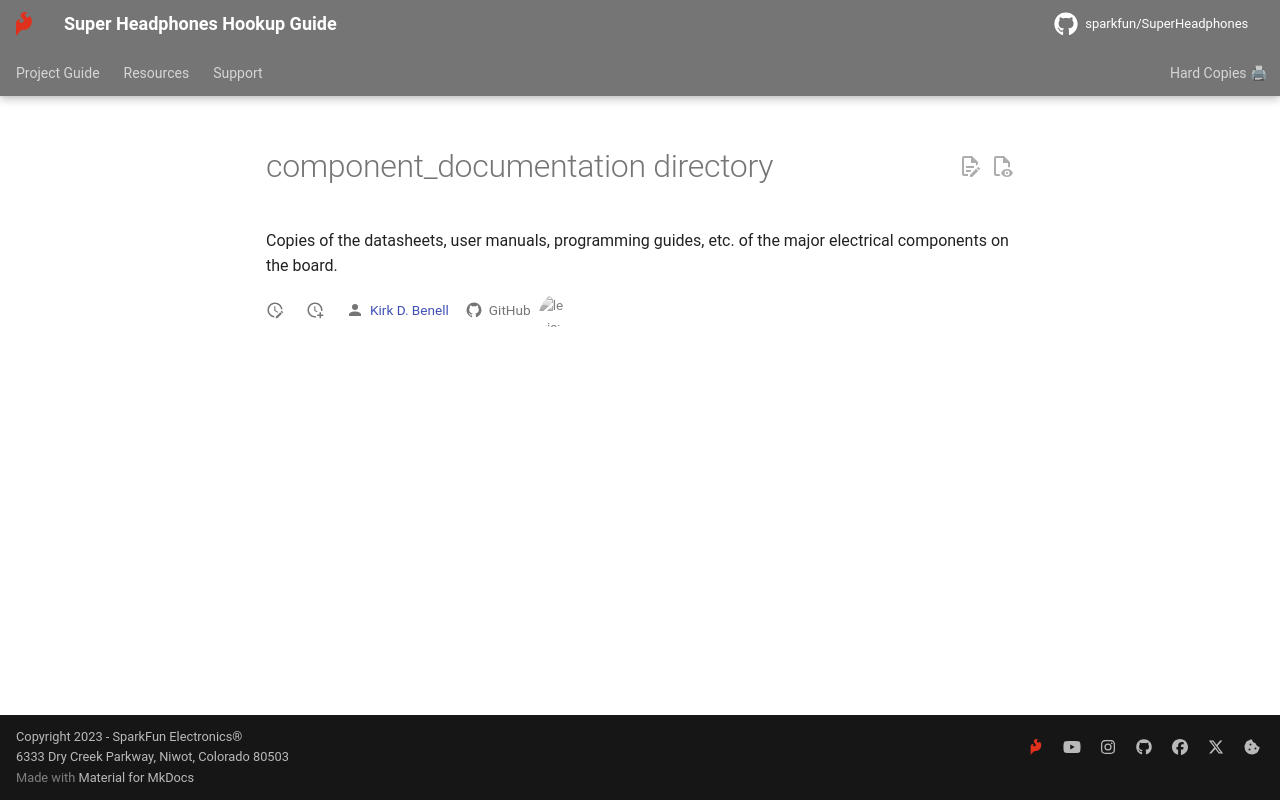

repository: sparkfun/SuperHeadphones · page: assets/component_documentation/index.html · generator: mkdocs

component_documentation directory
====================

Copies of the datasheets, user manuals, programming guides, etc. of the major electrical components on the board.
